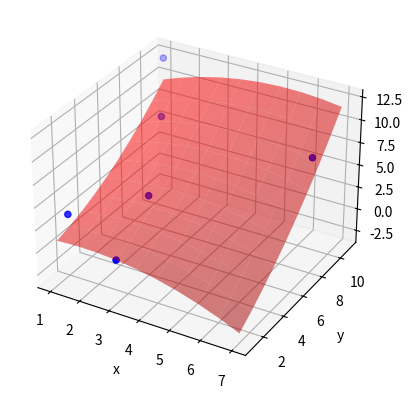

Reproduce this figure in Python.
import numpy as np
from scipy.optimize import leastsq
import matplotlib.pyplot as plt
from mpl_toolkits.mplot3d import Axes3D

# 定义二次曲面的函数模型
def func(p, x, y):
    a, b, c, d, e, f = p
    return a * x ** 2 + b * y ** 2 + c * x * y + d * x + e * y + f

# 定义误差函数
def error(p, x, y, z):
    return func(p, x, y) - z

# 数据点
A = np.array([[1, 2, 3], [3, 1, 1], [2, 8, 9], [1, 11, 12],[3,4,5],[7,8,9]])
x = A[:, 0]
y = A[:, 1]
z = A[:, 2]

# 初始参数
p0 = [1, 1, 1, 1, 1, 1]

# 拟合
plsq = leastsq(error, p0, args=(x,z,y))

# 输出结果
print("拟合参数:", plsq[0])
print("拟合误差:", plsq[1]) #plsq[1]表示损失函数的值

# 绘制散点图
fig = plt.figure()
ax = fig.add_subplot(111, projection='3d')
ax.scatter(x, y, z, c='b', marker='o')

# 绘制拟合曲面
x = np.linspace(x.min(), x.max(), 10)
y = np.linspace(y.min(), y.max(), 10)
x, y = np.meshgrid(x, y)
z = func(plsq[0],x,y ) 
ax.plot_surface(x,y,z, color='r', alpha=0.5)

# 设置坐标轴标签
ax.set_xlabel('x')
ax.set_ylabel('y')
ax.set_zlabel('z')

# 显示图形
plt.show()